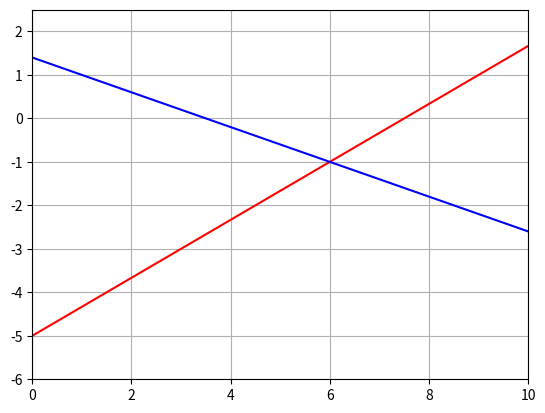

Here is the Python script that generated this plot:
import numpy as np
import matplotlib.pyplot as plt

"""eqs
    y = 3x, -5x+2y = 2
"""

x = np.linspace(-10,10,1000)

y1 = -5+(2*x)/3
y2 = (7-2*x)/5

fig,ax = plt.subplots()

ax.plot(x,y1,color='red')
ax.plot(x,y2,color='blue')

ax.set_xlim([0,10])
ax.set_ylim([-6,2.5])

# plt.axvline(x = 2, color = 'purple', linestyle = '--')
# plt.axhline(y = 6, color = 'purple', linestyle = '--')

plt.grid(True)
plt.show()
